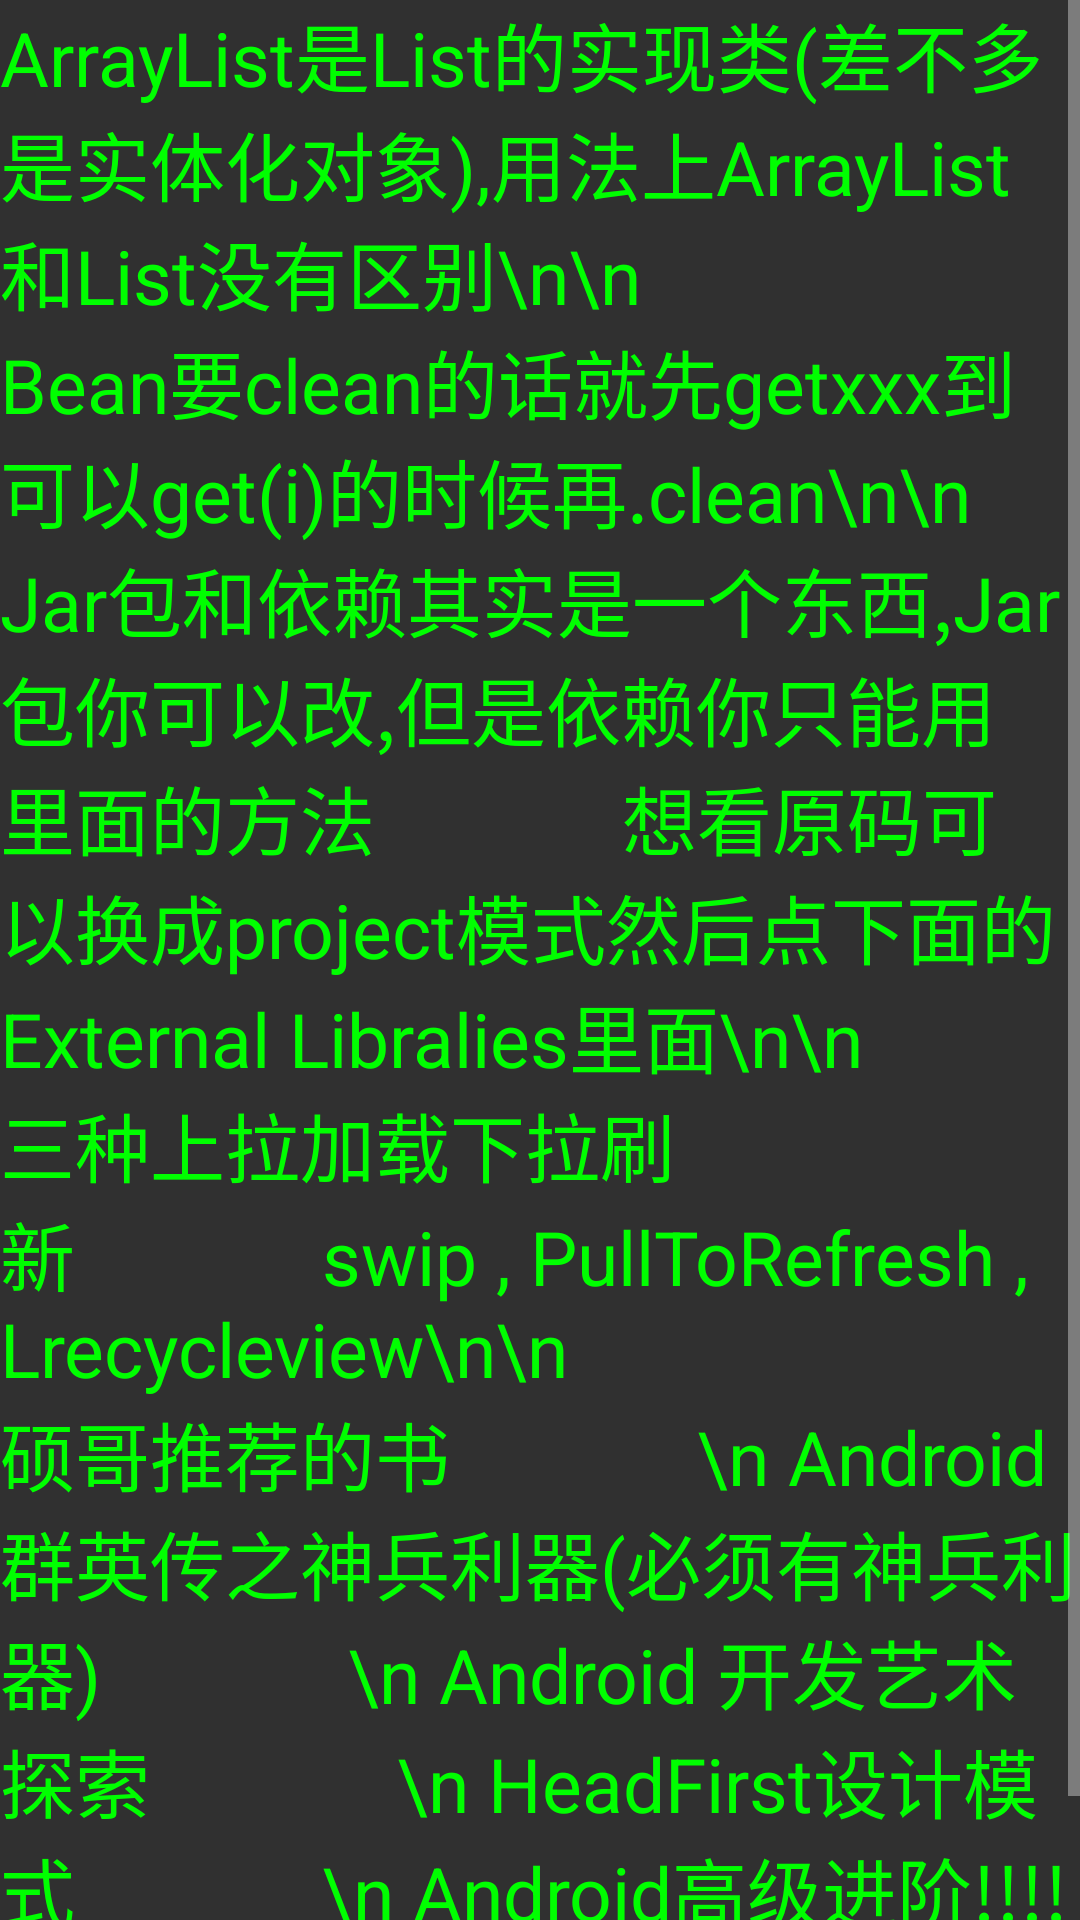

Write the Android layout XML for this screen, with the resource values it uses.
<!-- AndroidManifest.xml: activity theme Theme.AppCompat.NoActionBar -->
<!-- res/layout/last.xml -->
<?xml version="1.0" encoding="utf-8"?>
<ScrollView xmlns:android="http://schemas.android.com/apk/res/android"
    android:layout_width="match_parent"
    android:layout_height="match_parent">

    <LinearLayout
        android:layout_width="match_parent"
        android:layout_height="match_parent"
        android:orientation="vertical">

        <TextView
            android:layout_width="wrap_content"
            android:layout_height="wrap_content"
            android:text="ArrayList是List的实现类(差不多是实体化对象),用法上ArrayList和List没有区别\n\n"
            android:textColor="#00ff00"
            android:textSize="25dp" />

        <TextView
            android:layout_width="wrap_content"
            android:layout_height="wrap_content"
            android:text="Bean要clean的话就先getxxx到可以get(i)的时候再.clean\n\n"
            android:textColor="#00ff00"
            android:textSize="25dp" />

        <TextView
            android:layout_width="wrap_content"
            android:layout_height="wrap_content"
            android:text="Jar包和依赖其实是一个东西,Jar包你可以改,但是依赖你只能用里面的方法
            想看原码可以换成project模式然后点下面的External Libralies里面\n\n"
            android:textColor="#00ff00"
            android:textSize="25dp" />

        <TextView
            android:layout_width="wrap_content"
            android:layout_height="wrap_content"
            android:textColor="#00ff00"
            android:textSize="25dp"
            android:text="三种上拉加载下拉刷新
            swip , PullToRefresh , Lrecycleview\n\n"/>


        <TextView
            android:layout_width="wrap_content"
            android:layout_height="wrap_content"
            android:textColor="#00ff00"
            android:textSize="25dp"
            android:text="硕哥推荐的书
            \n Android群英传之神兵利器(必须有神兵利器)
            \n Android 开发艺术探索
            \n HeadFirst设计模式
            \n Android高级进阶!!!!(这个好)\n\n"/>







    </LinearLayout>


</ScrollView>
<!-- resources referenced by this layout -->
<resources>

</resources>
